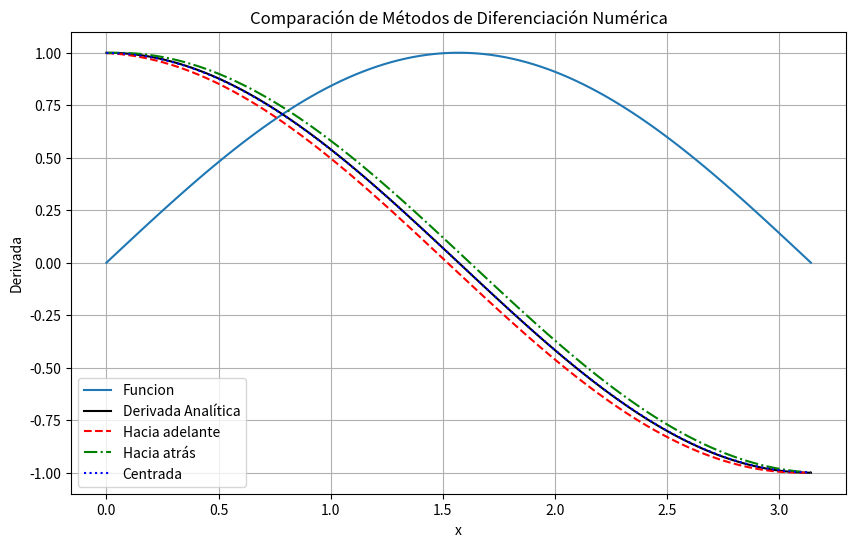
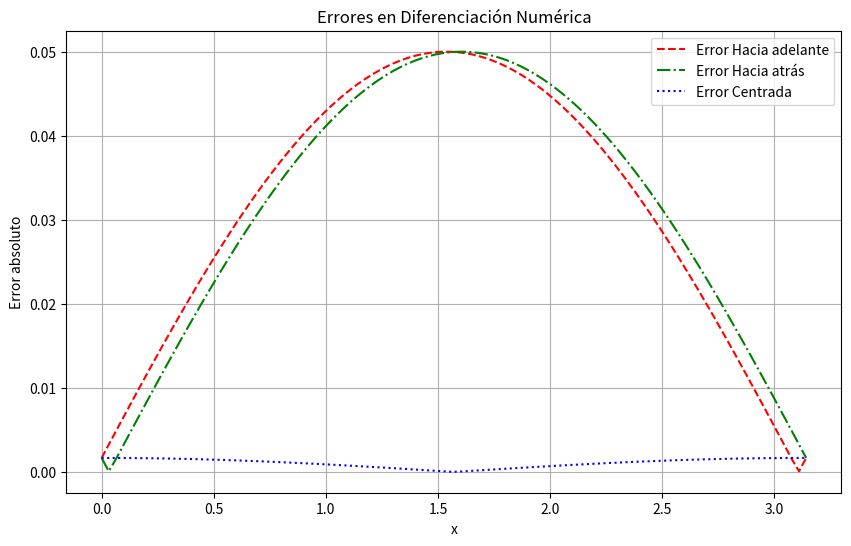
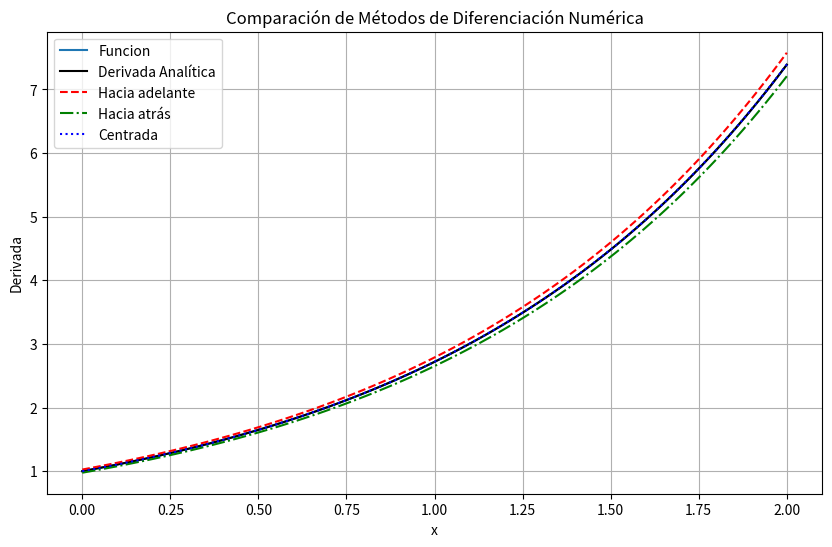
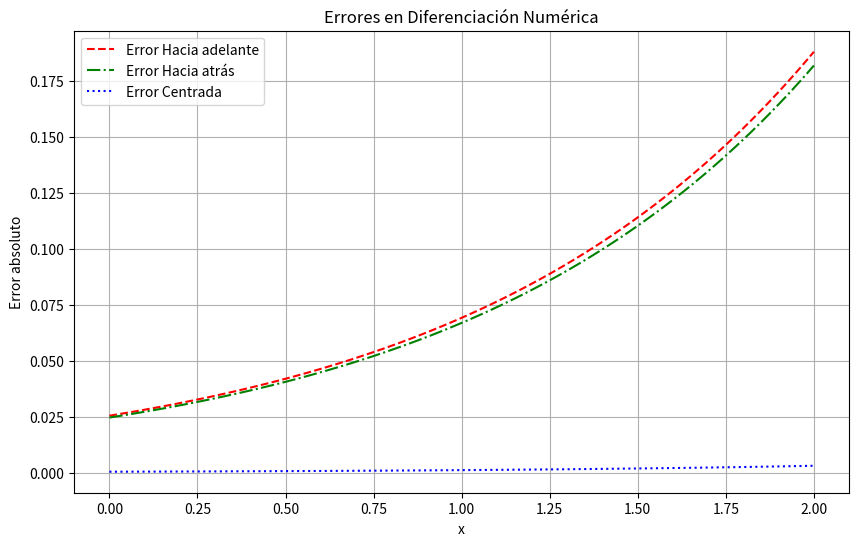
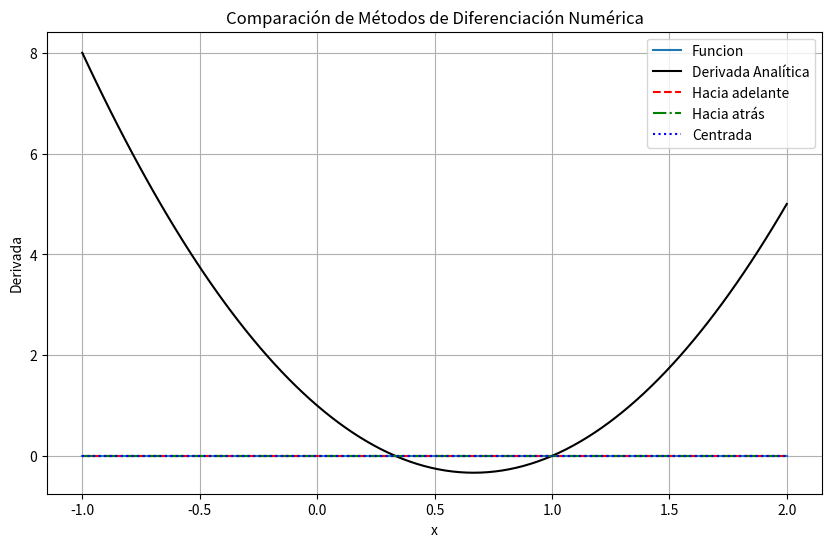
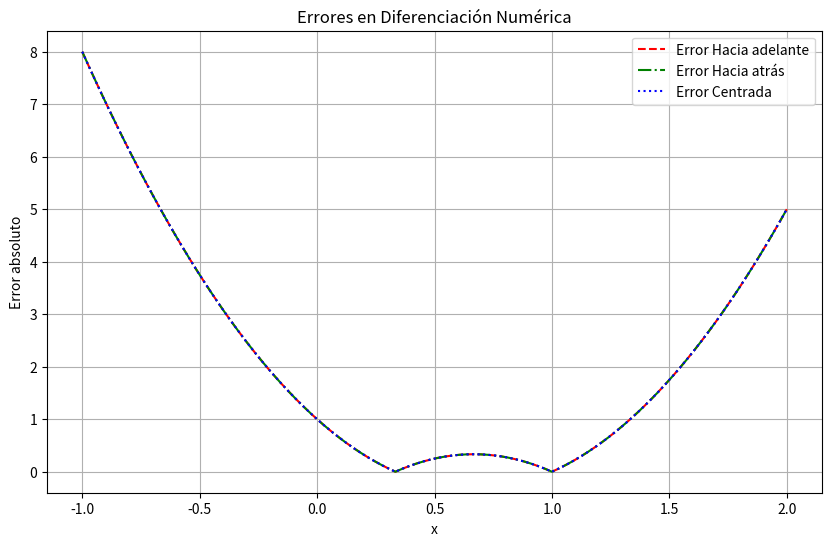

The matplotlib source for these figures, in order:
import numpy as np
import matplotlib.pyplot as plt

# Aqui va la funcion de la cual aproximaremos sus derivadas
def f(x):
    return np.sin(x)  # Función ejemplo

# Esta es la derivada analitica o exacta, se incluye con la
# finalidad de comparar y medir errores
def df_analytical(x):
    return np.cos(x)  # Derivada analítica de f(x)

# Metodo diferencias hacia adelante
def forward_diff(f, x, h=0.1):
    return (f(x + h) - f(x)) / h

# Metodo diferencias hacia atras
def backward_diff(f, x, h=0.1):
    return (f(x) - f(x - h)) / h

# Metodo diferencias centradas
def central_diff(f, x, h=0.1):
    return (f(x + h) - f(x - h)) / (2*h)

# Rango de valores para evaluar
# Definimos un intervalo
a = 0.0
b = np.pi
x_vals = np.linspace(a, b, 100)
df_exact = df_analytical(x_vals)

# Aproximaciones numéricas
df_forward = forward_diff(f, x_vals)
df_backward = backward_diff(f, x_vals)
df_central = central_diff(f, x_vals)

# Errores
error_forward = np.abs(df_forward - df_exact)
error_backward = np.abs(df_backward - df_exact)
error_central = np.abs(df_central - df_exact)

# Graficar las derivadas
plt.figure(figsize=(10, 6))
plt.plot(x_vals, f(x_vals), '-', label='Funcion')
plt.plot(x_vals, df_exact, 'k-', label='Derivada Analítica')
plt.plot(x_vals, df_forward, 'r--', label='Hacia adelante')
plt.plot(x_vals, df_backward, 'g-.', label='Hacia atrás')
plt.plot(x_vals, df_central, 'b:', label='Centrada')
plt.xlabel('x')
plt.ylabel("Derivada")
plt.legend()
plt.title("Comparación de Métodos de Diferenciación Numérica")
plt.grid()
plt.savefig("diferenciacion_aproximaciones.png")
plt.show()

# Graficar los errores
plt.figure(figsize=(10, 6))
plt.plot(x_vals, error_forward, 'r--', label='Error Hacia adelante')
plt.plot(x_vals, error_backward, 'g-.', label='Error Hacia atrás')
plt.plot(x_vals, error_central, 'b:', label='Error Centrada')
plt.xlabel('x')
plt.ylabel("Error absoluto")
plt.legend()
plt.title("Errores en Diferenciación Numérica")
plt.grid()
plt.savefig("diferenciacion_errores.png")
plt.show()

"Ejercicio 2"
import numpy as np
import matplotlib.pyplot as plt

# Aqui va la funcion de la cual aproximaremos sus derivadas
def f(x):
    return np.exp(x)  # Función ejemplo

# Esta es la derivada analitica o exacta, se incluye con la
# finalidad de comparar y medir errores
def df_analytical(x):
    return np.exp(x)  # Derivada analítica de f(x)

# Metodo diferencias hacia adelante
def forward_diff(f, x, h=0.05):
    return (f(x + h) - f(x)) / h

# Metodo diferencias hacia atras
def backward_diff(f, x, h=0.05):
    return (f(x) - f(x - h)) / h

# Metodo diferencias centradas
def central_diff(f, x, h=0.05):
    return (f(x + h) - f(x - h)) / (2*h)

# Rango de valores para evaluar
# Definimos un intervalo
a = 0.0
b = 2.0
x_vals = np.linspace(a, b, 100)
df_exact = df_analytical(x_vals)

# Aproximaciones numéricas
df_forward = forward_diff(f, x_vals)
df_backward = backward_diff(f, x_vals)
df_central = central_diff(f, x_vals)

# Errores
error_forward = np.abs(df_forward - df_exact)
error_backward = np.abs(df_backward - df_exact)
error_central = np.abs(df_central - df_exact)

# Graficar las derivadas
plt.figure(figsize=(10, 6))
plt.plot(x_vals, f(x_vals), '-', label='Funcion')
plt.plot(x_vals, df_exact, 'k-', label='Derivada Analítica')
plt.plot(x_vals, df_forward, 'r--', label='Hacia adelante')
plt.plot(x_vals, df_backward, 'g-.', label='Hacia atrás')
plt.plot(x_vals, df_central, 'b:', label='Centrada')
plt.xlabel('x')
plt.ylabel("Derivada")
plt.legend()
plt.title("Comparación de Métodos de Diferenciación Numérica")
plt.grid()
plt.savefig("diferenciacion_aproximaciones.png")
plt.show()

# Graficar los errores
plt.figure(figsize=(10, 6))
plt.plot(x_vals, error_forward, 'r--', label='Error Hacia adelante')
plt.plot(x_vals, error_backward, 'g-.', label='Error Hacia atrás')
plt.plot(x_vals, error_central, 'b:', label='Error Centrada')
plt.xlabel('x')
plt.ylabel("Error absoluto")
plt.legend()
plt.title("Errores en Diferenciación Numérica")
plt.grid()
plt.savefig("diferenciacion_errores.png")
plt.show()

"Ejercicio 3"

import numpy as np
import matplotlib.pyplot as plt

# Aqui va la funcion de la cual aproximaremos sus derivadas
def f(x):
    return x*3-2*x*2+x  # Función ejemplo

# Esta es la derivada analitica o exacta, se incluye con la
# finalidad de comparar y medir errores
def df_analytical(x):
    return 3*x**2-4*x+1  # Derivada analítica de f(x)

# Metodo diferencias hacia adelante
def forward_diff(f, x, h=0.2):
    return (f(x + h) - f(x)) / h

# Metodo diferencias hacia atras
def backward_diff(f, x, h=0.2):
    return (f(x) - f(x - h)) / h

# Metodo diferencias centradas
def central_diff(f, x, h=0.2):
    return (f(x + h) - f(x - h)) / (2*h)

# Rango de valores para evaluar
# Definimos un intervalo
a = -1.0
b = 2.0
x_vals = np.linspace(a, b, 100)
df_exact = df_analytical(x_vals)

# Aproximaciones numéricas
df_forward = forward_diff(f, x_vals)
df_backward = backward_diff(f, x_vals)
df_central = central_diff(f, x_vals)

# Errores
error_forward = np.abs(df_forward - df_exact)
error_backward = np.abs(df_backward - df_exact)
error_central = np.abs(df_central - df_exact)

# Graficar las derivadas
plt.figure(figsize=(10, 6))
plt.plot(x_vals, f(x_vals), '-', label='Funcion')
plt.plot(x_vals, df_exact, 'k-', label='Derivada Analítica')
plt.plot(x_vals, df_forward, 'r--', label='Hacia adelante')
plt.plot(x_vals, df_backward, 'g-.', label='Hacia atrás')
plt.plot(x_vals, df_central, 'b:', label='Centrada')
plt.xlabel('x')
plt.ylabel("Derivada")
plt.legend()
plt.title("Comparación de Métodos de Diferenciación Numérica")
plt.grid()
plt.savefig("diferenciacion_aproximaciones.png")
plt.show()

# Graficar los errores
plt.figure(figsize=(10, 6))
plt.plot(x_vals, error_forward, 'r--', label='Error Hacia adelante')
plt.plot(x_vals, error_backward, 'g-.', label='Error Hacia atrás')
plt.plot(x_vals, error_central, 'b:', label='Error Centrada')
plt.xlabel('x')
plt.ylabel("Error absoluto")
plt.legend()
plt.title("Errores en Diferenciación Numérica")
plt.grid()
plt.savefig("diferenciacion_errores.png")
plt.show()
